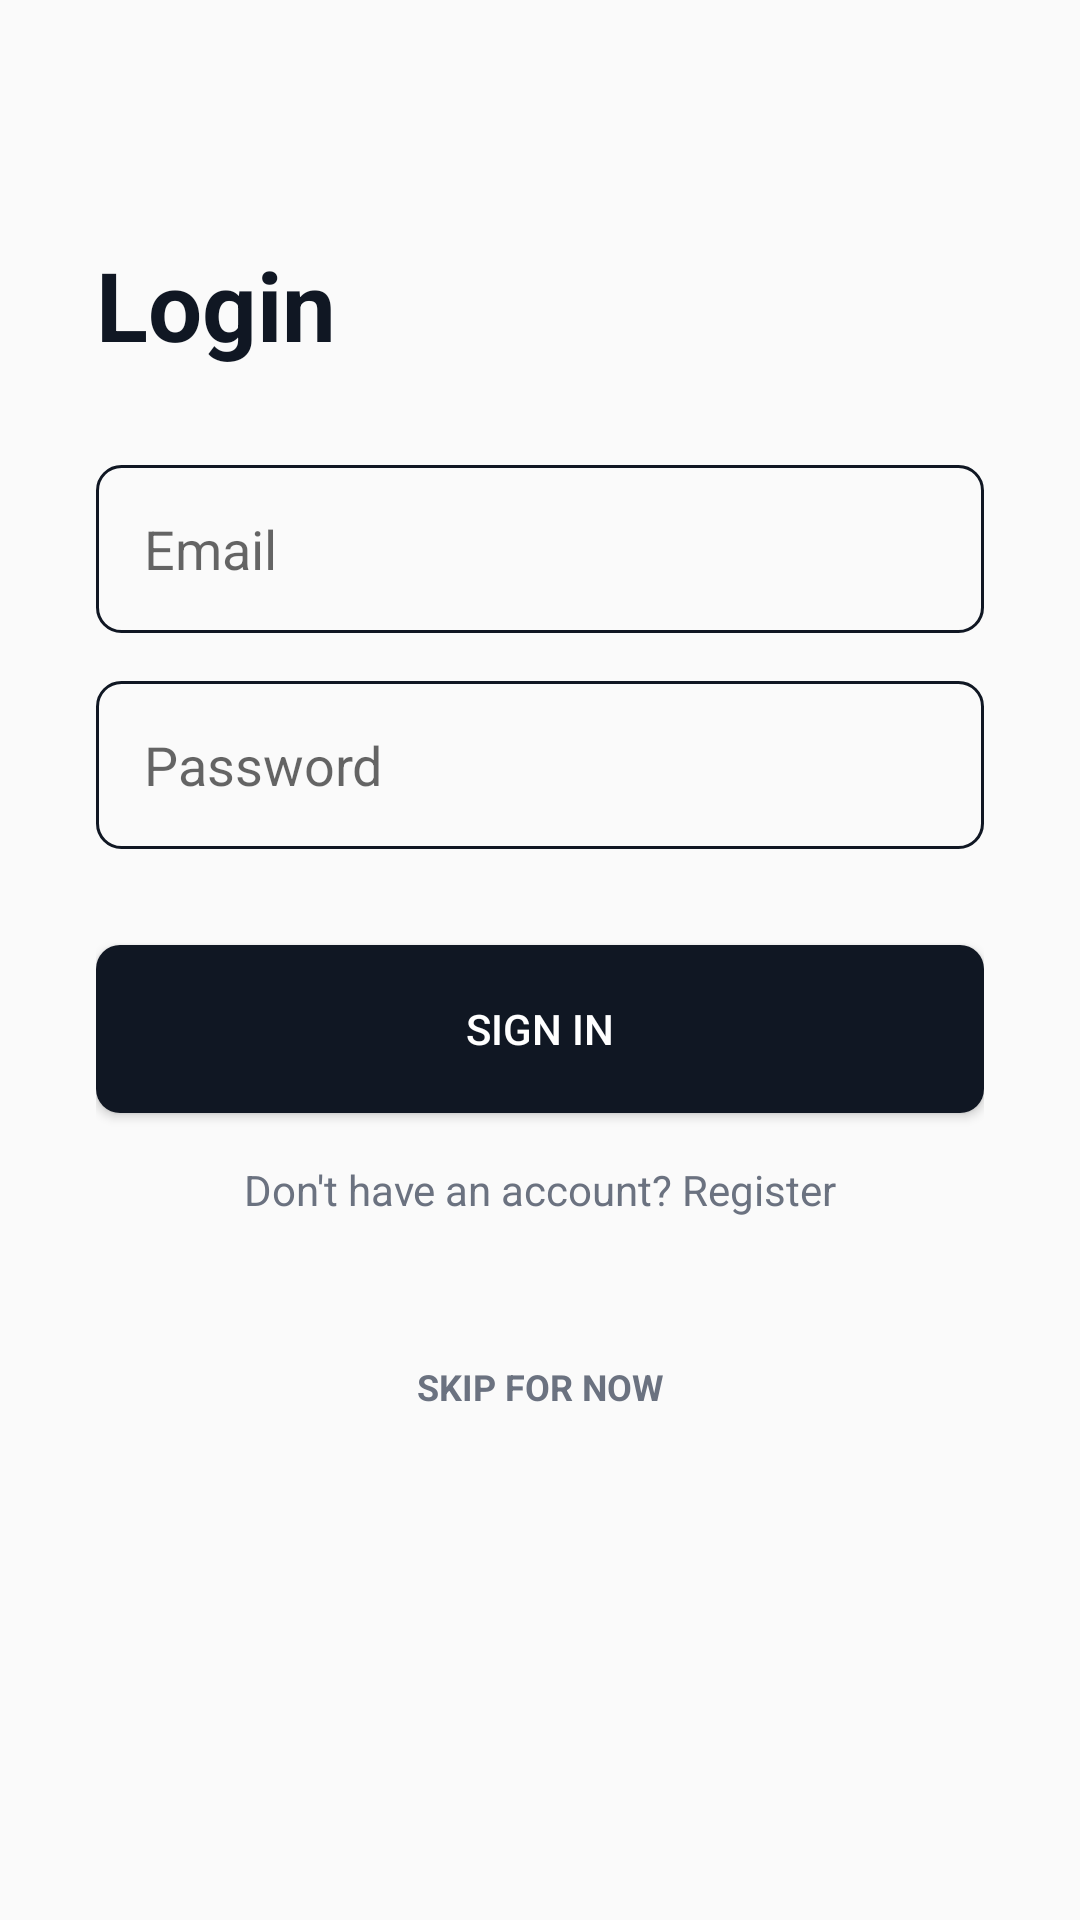

This screen was rendered from an Android layout file. Write that file and the resources it references.
<!-- AndroidManifest.xml: application theme AppTheme -->
<!-- res/layout/fragment_login.xml -->
<?xml version="1.0" encoding="utf-8"?>
<androidx.constraintlayout.widget.ConstraintLayout xmlns:android="http://schemas.android.com/apk/res/android"
    xmlns:app="http://schemas.android.com/apk/res-auto"
    android:layout_width="match_parent"
    android:layout_height="match_parent"
    android:padding="32dp">

    <TextView
        android:id="@+id/login_title"
        android:layout_width="wrap_content"
        android:layout_height="wrap_content"
        android:layout_marginTop="48dp"
        android:text="Login"
        android:textColor="@color/chess_primary"
        android:textSize="32sp"
        android:textStyle="bold"
        app:layout_constraintStart_toStartOf="parent"
        app:layout_constraintTop_toTopOf="parent" />

    <EditText
        android:id="@+id/et_email"
        android:layout_width="match_parent"
        android:layout_height="56dp"
        android:layout_marginTop="32dp"
        android:background="@drawable/bg_button_outline_dark"
        android:hint="Email"
        android:inputType="textEmailAddress"
        android:paddingHorizontal="16dp"
        android:textColor="@color/chess_primary"
        app:layout_constraintTop_toBottomOf="@id/login_title" />

    <EditText
        android:id="@+id/et_password"
        android:layout_width="match_parent"
        android:layout_height="56dp"
        android:layout_marginTop="16dp"
        android:background="@drawable/bg_button_outline_dark"
        android:hint="Password"
        android:inputType="textPassword"
        android:paddingHorizontal="16dp"
        android:textColor="@color/chess_primary"
        app:layout_constraintTop_toBottomOf="@id/et_email" />

    <Button
        android:id="@+id/btn_login"
        android:layout_width="match_parent"
        android:layout_height="56dp"
        android:layout_marginTop="32dp"
        android:background="@drawable/bg_button_primary"
        android:text="Sign In"
        android:textColor="@color/white"
        app:layout_constraintTop_toBottomOf="@id/et_password" />

    <TextView
        android:id="@+id/tv_go_to_register"
        android:layout_width="wrap_content"
        android:layout_height="wrap_content"
        android:layout_marginTop="16dp"
        android:text="Don't have an account? Register"
        android:textColor="@color/chess_text_secondary"
        app:layout_constraintEnd_toEndOf="parent"
        app:layout_constraintStart_toStartOf="parent"
        app:layout_constraintTop_toBottomOf="@id/btn_login" />

    <TextView
        android:id="@+id/tv_skip_login"
        android:layout_width="wrap_content"
        android:layout_height="wrap_content"
        android:layout_marginTop="32dp"
        android:padding="16dp"
        android:text="SKIP FOR NOW"
        android:textColor="@color/chess_text_secondary"
        android:textSize="12sp"
        android:textStyle="bold"
        app:layout_constraintEnd_toEndOf="parent"
        app:layout_constraintStart_toStartOf="parent"
        app:layout_constraintTop_toBottomOf="@id/tv_go_to_register" />

</androidx.constraintlayout.widget.ConstraintLayout>
<!-- resources referenced by this layout -->
<resources>
  <color name="chess_primary">#101723</color>
  <color name="chess_text_secondary">#6B7280</color>
  <color name="white">#FFFFFF</color>
  <!-- drawable bg_button_outline_dark (drawable) -->
  <?xml version="1.0" encoding="utf-8"?>
  <shape xmlns:android="http://schemas.android.com/apk/res/android">
      <stroke android:width="1dp" android:color="@color/chess_primary" />
      <corners android:radius="8dp" />
  </shape>
  <!-- drawable bg_button_primary (drawable) -->
  <?xml version="1.0" encoding="utf-8"?>
  <shape xmlns:android="http://schemas.android.com/apk/res/android">
      <solid android:color="@color/chess_primary" />
      <corners android:radius="8dp" />
  </shape>
  <style name="AppTheme" parent="Theme.AppCompat.Light.DarkActionBar">
          
          <item name="colorPrimary">@color/colorPrimary</item>
          <item name="colorPrimaryDark">@color/colorPrimaryDark</item>
          <item name="colorAccent">@color/colorAccent</item>
      </style>
  <color name="colorPrimary">#101723</color>
  <color name="colorPrimaryDark">#000000</color>
  <color name="colorAccent">#FE4755</color>
</resources>
